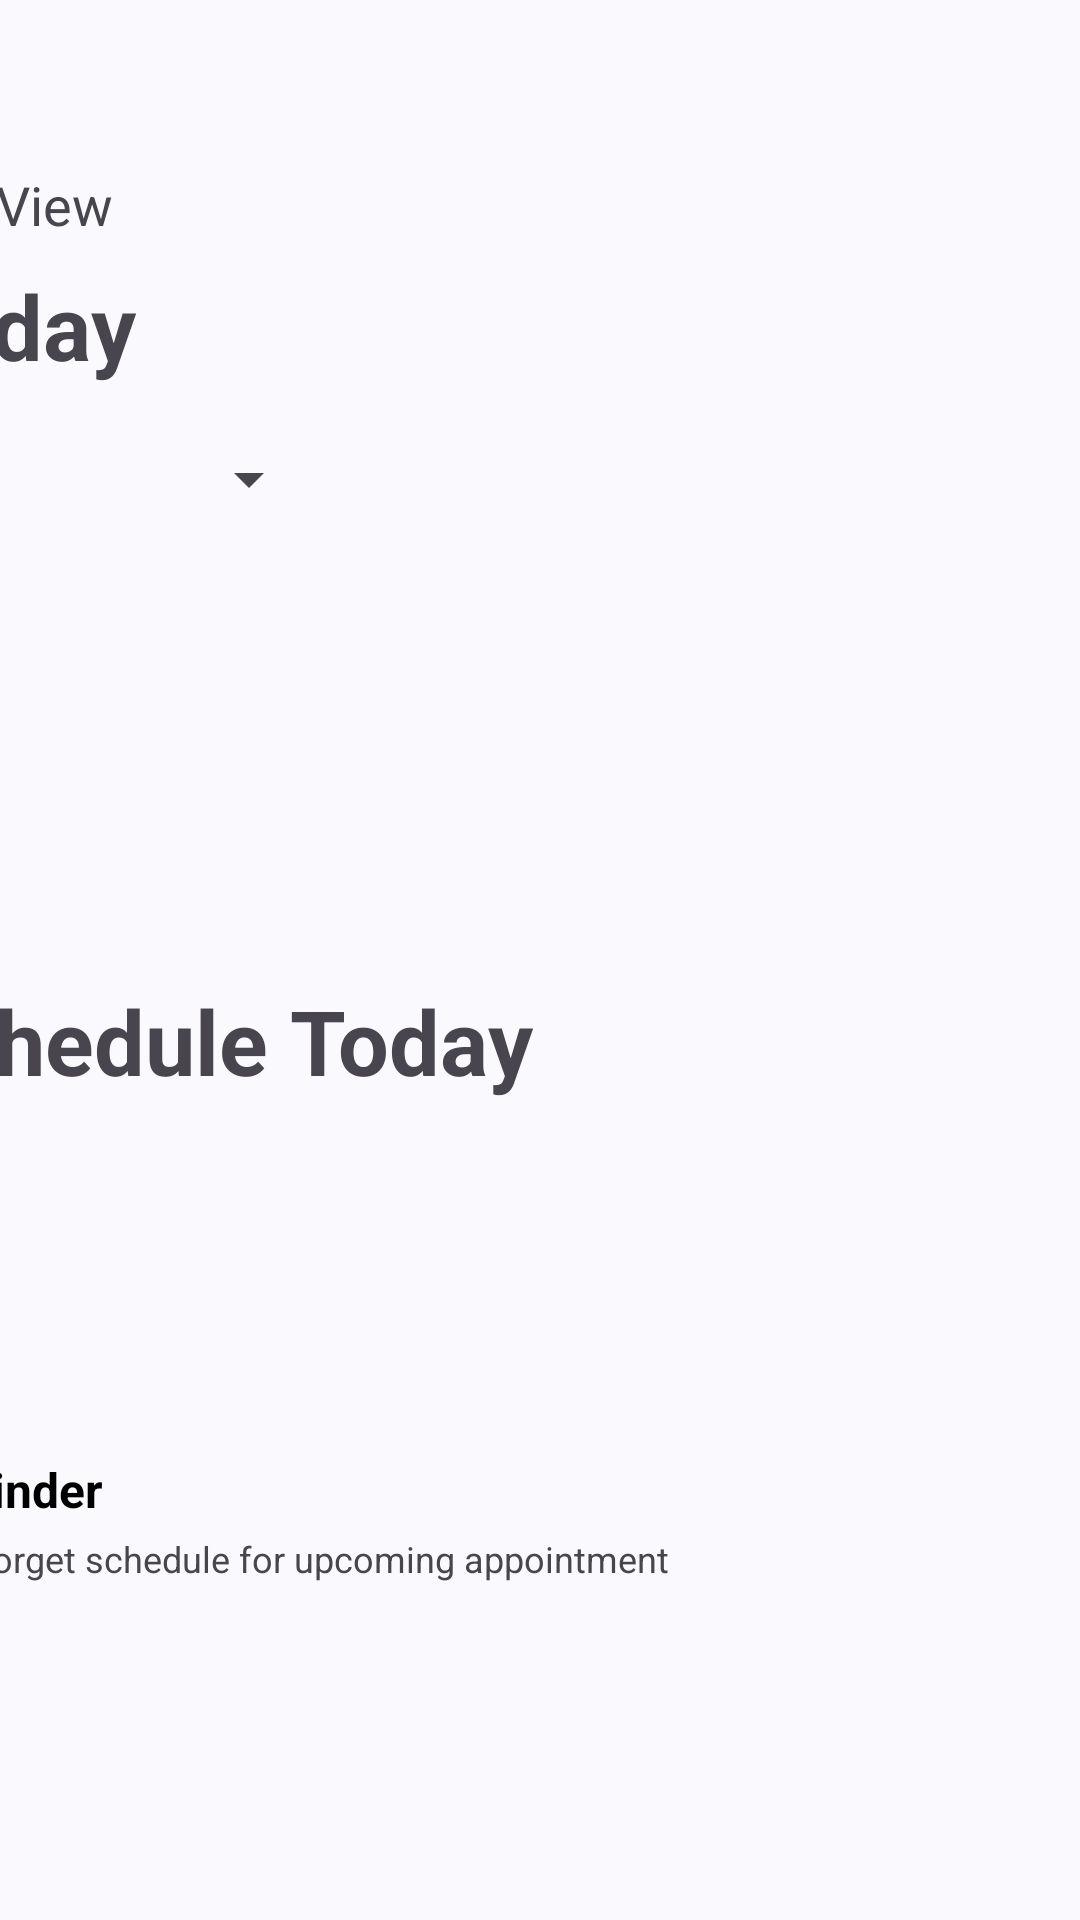

The Android layout XML behind this screen, and the referenced resources:
<!-- AndroidManifest.xml: application theme Theme.TVDKMedical -->
<!-- res/layout/activity_schedule.xml -->
<?xml version="1.0" encoding="utf-8"?>
<androidx.constraintlayout.widget.ConstraintLayout xmlns:android="http://schemas.android.com/apk/res/android"
    xmlns:app="http://schemas.android.com/apk/res-auto"
    xmlns:tools="http://schemas.android.com/tools"
    android:id="@+id/main"
    android:layout_width="match_parent"
    android:layout_height="match_parent"
    android:background="#FAFAFE"
    tools:context=".ScheduleActivity">

    <androidx.constraintlayout.widget.ConstraintLayout
        android:layout_width="412dp"
        android:layout_height="843dp"
        app:layout_constraintEnd_toEndOf="parent"
        app:layout_constraintHorizontal_bias="1.0"
        app:layout_constraintStart_toStartOf="parent"
        app:layout_constraintTop_toTopOf="parent">


        <Spinner
            android:id="@+id/spinnerMonth"
            android:layout_width="142dp"
            android:layout_height="46dp"

            android:layout_marginTop="8dp"
            app:layout_constraintEnd_toEndOf="parent"
            app:layout_constraintHorizontal_bias="0.062"
            app:layout_constraintStart_toStartOf="parent"
            app:layout_constraintTop_toBottomOf="@+id/textView3" />

        <androidx.recyclerview.widget.RecyclerView
            android:id="@+id/recyclerView"
            android:layout_width="match_parent"
            android:layout_height="120dp"
            android:layout_marginTop="4dp"
            app:layout_constraintEnd_toEndOf="parent"
            app:layout_constraintHorizontal_bias="0.0"
            app:layout_constraintStart_toStartOf="parent"
            app:layout_constraintTop_toBottomOf="@+id/spinnerMonth" />


        <TextView
            android:id="@+id/textView3"
            android:layout_width="wrap_content"
            android:layout_height="wrap_content"
            android:layout_marginStart="16dp"
            android:layout_marginTop="8dp"
            android:text="Today"
            android:textSize="30sp"
            android:textStyle="bold"
            app:layout_constraintEnd_toStartOf="@+id/button"
            app:layout_constraintHorizontal_bias="0.139"
            app:layout_constraintStart_toStartOf="parent"
            app:layout_constraintTop_toBottomOf="@+id/currentDate" />

        <TextView
            android:id="@+id/currentDate"
            android:layout_width="wrap_content"
            android:layout_height="wrap_content"
            android:layout_marginTop="12dp"
            android:text="TextView"
            android:textSize="18sp"
            app:layout_constraintEnd_toEndOf="parent"
            app:layout_constraintHorizontal_bias="0.047"
            app:layout_constraintStart_toStartOf="parent"
            app:layout_constraintTop_toBottomOf="@+id/imageView" />

        <androidx.constraintlayout.widget.ConstraintLayout
            android:id="@+id/constraintLayout"
            android:layout_width="402dp"
            android:layout_height="163dp"

            android:layout_marginTop="16dp"
            app:layout_constraintEnd_toEndOf="parent"
            app:layout_constraintHorizontal_bias="0.0"
            app:layout_constraintStart_toStartOf="parent"
            app:layout_constraintTop_toBottomOf="@+id/recyclerView">

            <TextView
                android:id="@+id/textView10"
                android:layout_width="wrap_content"
                android:layout_height="wrap_content"
                android:layout_marginStart="16dp"
                android:layout_marginTop="4dp"
                android:text="Schedule Today"
                android:textSize="30sp"
                android:textStyle="bold"
                app:layout_constraintEnd_toEndOf="parent"
                app:layout_constraintHorizontal_bias="0.0"
                app:layout_constraintStart_toStartOf="parent"
                app:layout_constraintTop_toTopOf="parent" />

            <TextView
                android:id="@+id/no_appointments_text"
                android:layout_width="wrap_content"
                android:layout_height="wrap_content"
                android:gravity="center"
                android:text="No appointment today"
                android:textSize="18sp"
                android:visibility="gone"
                app:layout_constraintBottom_toBottomOf="parent"
                app:layout_constraintEnd_toEndOf="parent"
                app:layout_constraintStart_toStartOf="parent"
                app:layout_constraintTop_toTopOf="parent" />

            <androidx.recyclerview.widget.RecyclerView
                android:id="@+id/rcvAppointmentToday"
                android:layout_width="381dp"
                android:layout_height="116dp"
                app:layout_constraintEnd_toEndOf="parent"
                app:layout_constraintHorizontal_bias="0.0"
                app:layout_constraintStart_toStartOf="parent"
                app:layout_constraintTop_toBottomOf="@+id/textView10" />


        </androidx.constraintlayout.widget.ConstraintLayout>

        <TextView
            android:id="@+id/textView"
            android:layout_width="wrap_content"
            android:layout_height="wrap_content"
            android:layout_marginStart="16dp"
            android:fontFamily=""
            android:text="Reminder"
            android:textColor="@color/black"
            android:textSize="16sp"
            android:textStyle="bold"
            app:layout_constraintEnd_toEndOf="parent"
            app:layout_constraintHorizontal_bias="0.0"
            app:layout_constraintStart_toStartOf="parent"
            app:layout_constraintTop_toBottomOf="@+id/constraintLayout" />

        <TextView
            android:id="@+id/textView8"
            android:layout_width="wrap_content"
            android:layout_height="wrap_content"
            android:layout_marginStart="16dp"
            android:layout_marginTop="4dp"
            android:text="Dont forget schedule for upcoming appointment"
            android:textColor="@color/colorGreyText"
            android:textSize="12sp"
            app:layout_constraintEnd_toEndOf="parent"
            app:layout_constraintHorizontal_bias="0.0"
            app:layout_constraintStart_toStartOf="parent"
            app:layout_constraintTop_toBottomOf="@+id/textView" />

        <androidx.recyclerview.widget.RecyclerView
            android:id="@+id/rcvAllAppointment"
            android:layout_width="410dp"
            android:layout_height="315dp"
            app:layout_constraintBottom_toBottomOf="parent"
            app:layout_constraintEnd_toEndOf="parent"
            app:layout_constraintHorizontal_bias="0.5"
            app:layout_constraintStart_toStartOf="parent"
            app:layout_constraintTop_toBottomOf="@+id/textView8"
            app:layout_constraintVertical_bias="0.5" />

        <ImageView
            android:id="@+id/imageView"
            android:layout_width="32dp"
            android:layout_height="32dp"
            android:layout_gravity="center"
            android:layout_marginTop="12dp"
            android:background="@drawable/move_back_icon"
            android:backgroundTint="@color/black"
            android:textColor="@color/lowLightBlue"
            app:layout_constraintEnd_toEndOf="parent"
            app:layout_constraintHorizontal_bias="0.042"
            app:layout_constraintStart_toStartOf="parent"
            app:layout_constraintTop_toTopOf="parent" />
    </androidx.constraintlayout.widget.ConstraintLayout>

</androidx.constraintlayout.widget.ConstraintLayout>
<!-- resources referenced by this layout -->
<resources>
  <style name="Theme.TVDKMedical" parent="Base.Theme.TVDKMedical" />
  <style name="Base.Theme.TVDKMedical" parent="Theme.Material3.DayNight.NoActionBar">
          
           <item name="colorPrimary">@color/blue</item>
  
      </style>
  <!-- not gathered from this repository: default colours our renderer supplied (Android Studio template values) -->
  <color name="black">#FF000000</color>
</resources>
